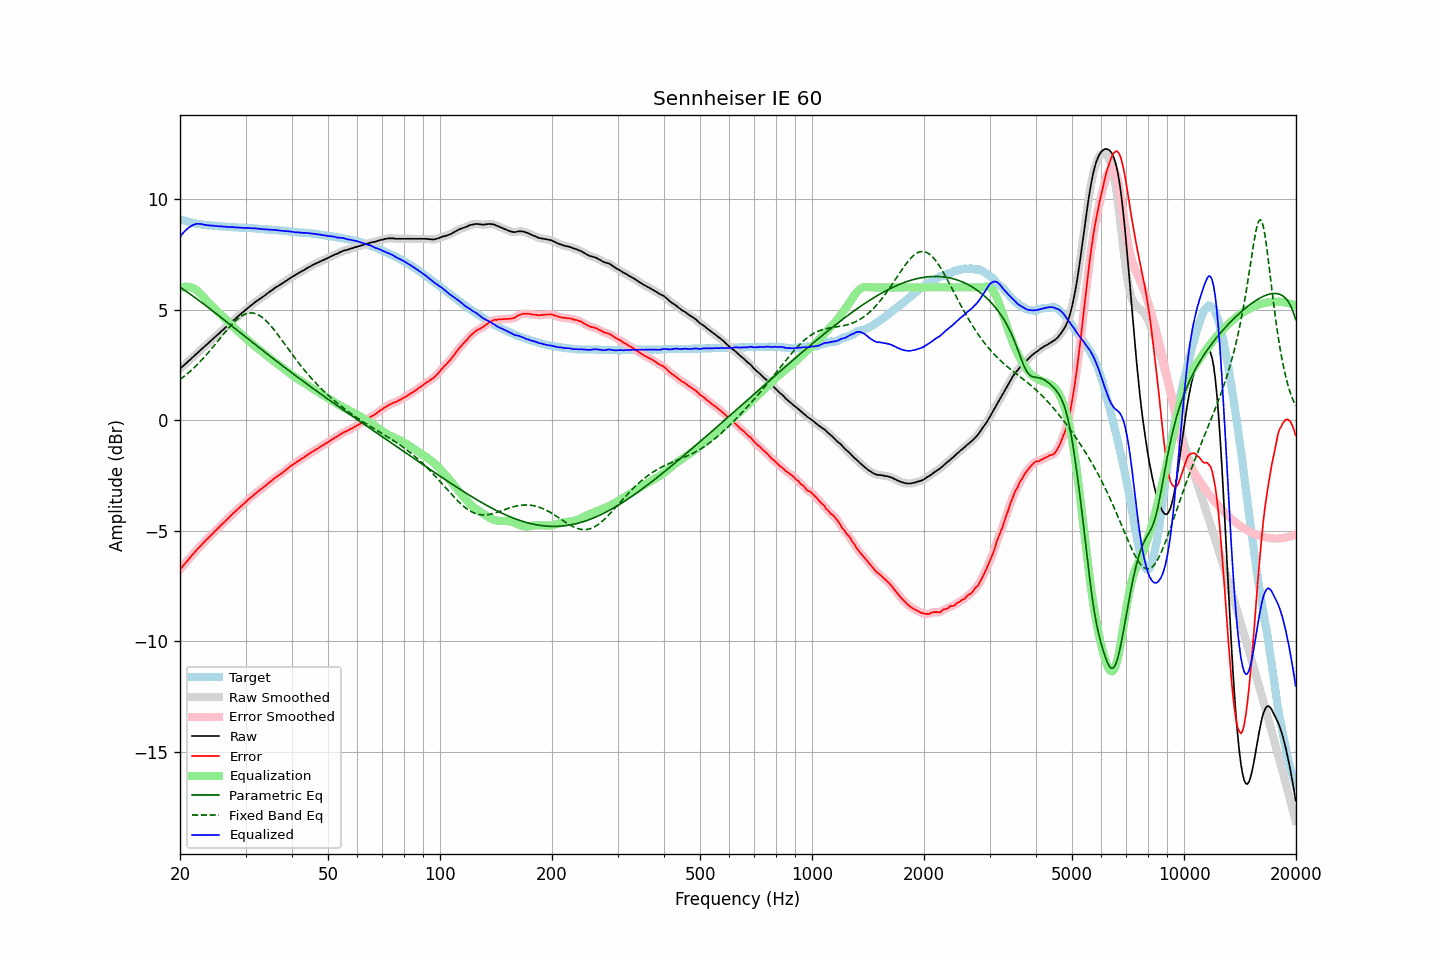

Source data for this figure (header and first rows):
frequency, raw, error, smoothed, error_smoothed, equalization, parametric_eq, fixed_band_eq, equalized_raw, equalized_smoothed, target
20.00, 2.32, -6.77, 2.32, -6.76, 5.96, 6.01, 1.83, 8.28, 8.28, 9.09
20.20, 2.39, -6.67, 2.39, -6.67, 5.99, 5.96, 1.89, 8.38, 8.38, 9.06
20.40, 2.45, -6.59, 2.45, -6.59, 6.01, 5.91, 1.94, 8.46, 8.47, 9.04
20.61, 2.52, -6.50, 2.52, -6.50, 6.03, 5.86, 2.00, 8.55, 8.55, 9.02
20.81, 2.58, -6.42, 2.58, -6.42, 6.03, 5.81, 2.06, 8.61, 8.61, 9.00
21.02, 2.65, -6.33, 2.65, -6.33, 6.03, 5.76, 2.12, 8.68, 8.68, 8.98
21.23, 2.71, -6.25, 2.71, -6.24, 6.02, 5.71, 2.19, 8.73, 8.73, 8.96
21.44, 2.78, -6.15, 2.78, -6.16, 6.00, 5.66, 2.25, 8.78, 8.78, 8.93
21.66, 2.85, -6.07, 2.85, -6.07, 5.97, 5.61, 2.32, 8.82, 8.82, 8.92
21.87, 2.91, -5.99, 2.91, -5.99, 5.94, 5.56, 2.39, 8.85, 8.85, 8.90
22.09, 2.98, -5.90, 2.98, -5.91, 5.89, 5.50, 2.46, 8.87, 8.87, 8.88
22.31, 3.05, -5.82, 3.05, -5.83, 5.83, 5.45, 2.53, 8.88, 8.88, 8.87
22.54, 3.11, -5.75, 3.11, -5.75, 5.76, 5.40, 2.60, 8.87, 8.88, 8.86
22.76, 3.18, -5.67, 3.18, -5.67, 5.69, 5.34, 2.68, 8.87, 8.87, 8.85
22.99, 3.25, -5.59, 3.25, -5.60, 5.61, 5.29, 2.76, 8.86, 8.85, 8.84
23.22, 3.31, -5.52, 3.31, -5.52, 5.53, 5.23, 2.84, 8.83, 8.84, 8.83
23.45, 3.38, -5.44, 3.38, -5.44, 5.45, 5.18, 2.92, 8.83, 8.82, 8.82
23.69, 3.44, -5.37, 3.44, -5.37, 5.37, 5.12, 3.00, 8.81, 8.81, 8.81
23.92, 3.51, -5.30, 3.51, -5.30, 5.30, 5.07, 3.09, 8.81, 8.81, 8.81
24.16, 3.57, -5.23, 3.57, -5.23, 5.23, 5.01, 3.17, 8.80, 8.80, 8.80
24.40, 3.64, -5.16, 3.64, -5.16, 5.15, 4.96, 3.26, 8.79, 8.79, 8.80
24.65, 3.71, -5.08, 3.71, -5.08, 5.08, 4.90, 3.35, 8.79, 8.79, 8.79
24.89, 3.77, -5.02, 3.77, -5.01, 5.01, 4.84, 3.44, 8.78, 8.78, 8.79
25.14, 3.84, -4.94, 3.84, -4.94, 4.94, 4.79, 3.52, 8.78, 8.78, 8.78
25.39, 3.90, -4.86, 3.90, -4.87, 4.87, 4.73, 3.61, 8.77, 8.77, 8.77
25.65, 3.97, -4.80, 3.97, -4.79, 4.79, 4.67, 3.70, 8.76, 8.76, 8.76
25.91, 4.04, -4.72, 4.04, -4.72, 4.72, 4.62, 3.79, 8.76, 8.76, 8.75
26.16, 4.10, -4.65, 4.10, -4.65, 4.65, 4.56, 3.88, 8.75, 8.75, 8.75
26.43, 4.17, -4.58, 4.17, -4.58, 4.58, 4.50, 3.97, 8.75, 8.75, 8.75
26.69, 4.23, -4.51, 4.23, -4.51, 4.51, 4.44, 4.06, 8.74, 8.74, 8.74
26.96, 4.30, -4.44, 4.30, -4.44, 4.44, 4.39, 4.14, 8.74, 8.74, 8.74
27.23, 4.37, -4.36, 4.37, -4.37, 4.37, 4.33, 4.23, 8.74, 8.73, 8.73
27.50, 4.43, -4.30, 4.43, -4.29, 4.30, 4.27, 4.31, 8.73, 8.73, 8.73
27.77, 4.50, -4.23, 4.50, -4.23, 4.23, 4.21, 4.38, 8.73, 8.72, 8.73
28.05, 4.56, -4.16, 4.56, -4.16, 4.16, 4.15, 4.46, 8.72, 8.72, 8.72
28.33, 4.62, -4.09, 4.62, -4.09, 4.09, 4.10, 4.52, 8.71, 8.71, 8.71
28.62, 4.69, -4.02, 4.69, -4.02, 4.02, 4.04, 4.59, 8.71, 8.71, 8.71
28.90, 4.75, -3.95, 4.75, -3.96, 3.96, 3.98, 4.64, 8.71, 8.71, 8.70
29.19, 4.81, -3.89, 4.81, -3.89, 3.89, 3.92, 4.70, 8.70, 8.70, 8.70
29.48, 4.87, -3.83, 4.87, -3.83, 3.83, 3.87, 4.74, 8.70, 8.70, 8.70
29.78, 4.93, -3.77, 4.93, -3.76, 3.76, 3.81, 4.78, 8.69, 8.69, 8.70
30.08, 5.00, -3.70, 5.00, -3.70, 3.70, 3.75, 4.81, 8.69, 8.69, 8.70
30.38, 5.06, -3.63, 5.06, -3.63, 3.63, 3.69, 4.83, 8.69, 8.69, 8.68
30.68, 5.12, -3.56, 5.12, -3.56, 3.57, 3.63, 4.84, 8.69, 8.69, 8.68
30.99, 5.18, -3.50, 5.18, -3.50, 3.50, 3.58, 4.85, 8.68, 8.68, 8.68
31.30, 5.23, -3.45, 5.23, -3.44, 3.44, 3.52, 4.84, 8.67, 8.67, 8.68
31.61, 5.29, -3.38, 5.29, -3.38, 3.38, 3.46, 4.83, 8.67, 8.67, 8.67
31.93, 5.35, -3.32, 5.35, -3.32, 3.32, 3.40, 4.81, 8.67, 8.67, 8.66
32.24, 5.40, -3.26, 5.40, -3.26, 3.26, 3.35, 4.78, 8.66, 8.66, 8.66
32.57, 5.45, -3.20, 5.45, -3.20, 3.21, 3.29, 4.75, 8.65, 8.66, 8.65
32.89, 5.50, -3.15, 5.50, -3.15, 3.15, 3.23, 4.70, 8.65, 8.65, 8.65
33.22, 5.55, -3.10, 5.55, -3.09, 3.09, 3.17, 4.65, 8.64, 8.64, 8.64
33.55, 5.60, -3.03, 5.60, -3.04, 3.03, 3.12, 4.59, 8.63, 8.63, 8.63
33.89, 5.65, -2.98, 5.65, -2.98, 2.97, 3.06, 4.53, 8.62, 8.63, 8.63
34.23, 5.71, -2.92, 5.71, -2.92, 2.91, 3.00, 4.46, 8.62, 8.62, 8.63
34.57, 5.76, -2.86, 5.76, -2.86, 2.86, 2.95, 4.38, 8.61, 8.62, 8.61
34.92, 5.82, -2.79, 5.82, -2.80, 2.80, 2.89, 4.30, 8.61, 8.61, 8.61
35.27, 5.87, -2.74, 5.87, -2.73, 2.74, 2.83, 4.22, 8.61, 8.61, 8.61
35.62, 5.92, -2.68, 5.92, -2.67, 2.68, 2.78, 4.13, 8.60, 8.61, 8.60
35.97, 5.98, -2.61, 5.97, -2.62, 2.63, 2.72, 4.04, 8.61, 8.60, 8.59
... 635 more rows
